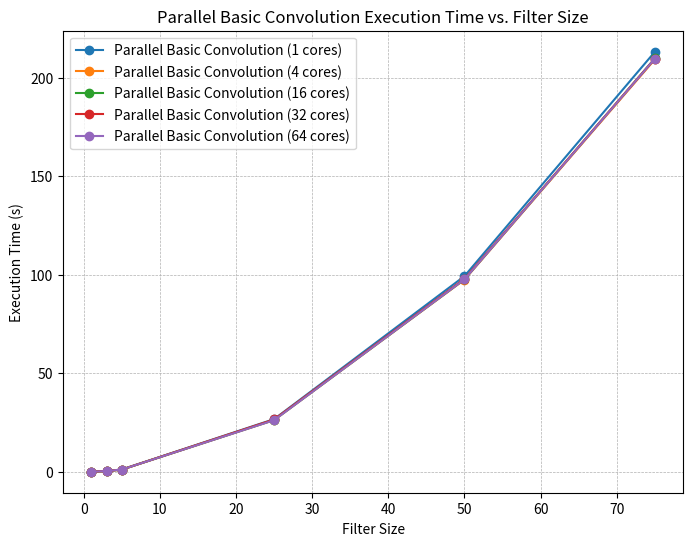
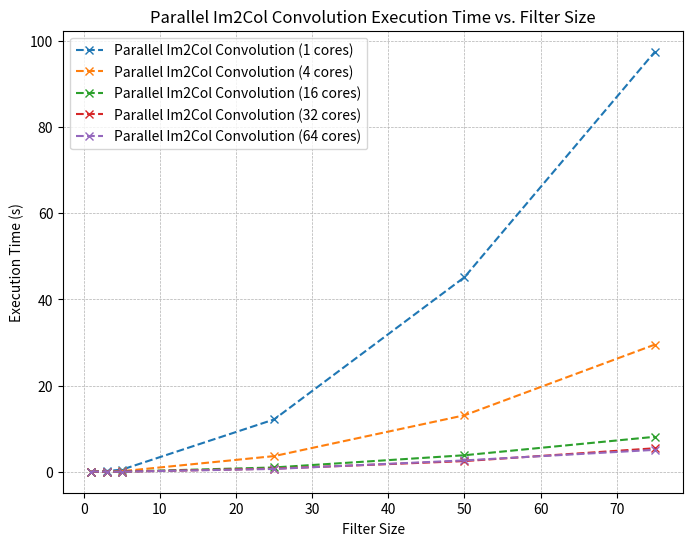
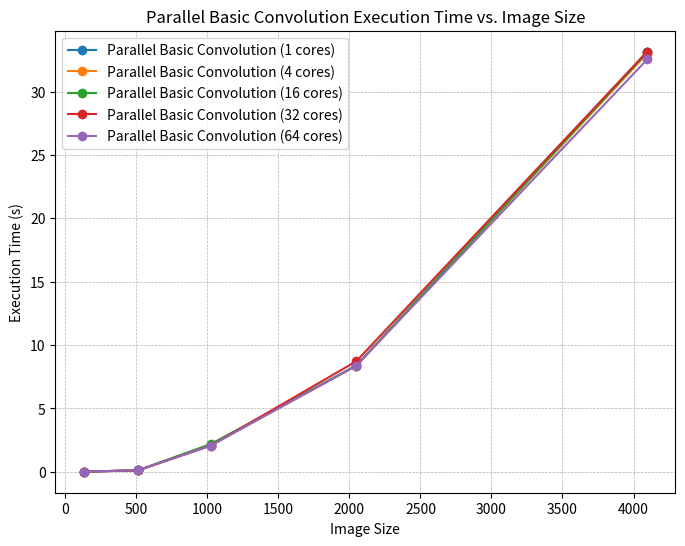
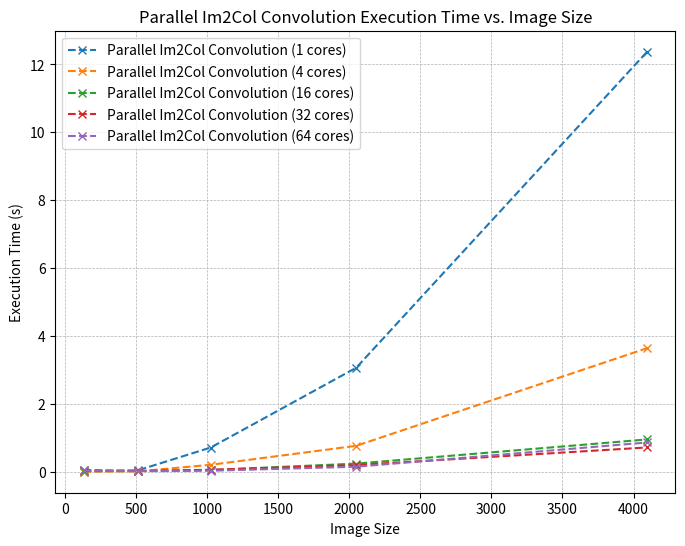
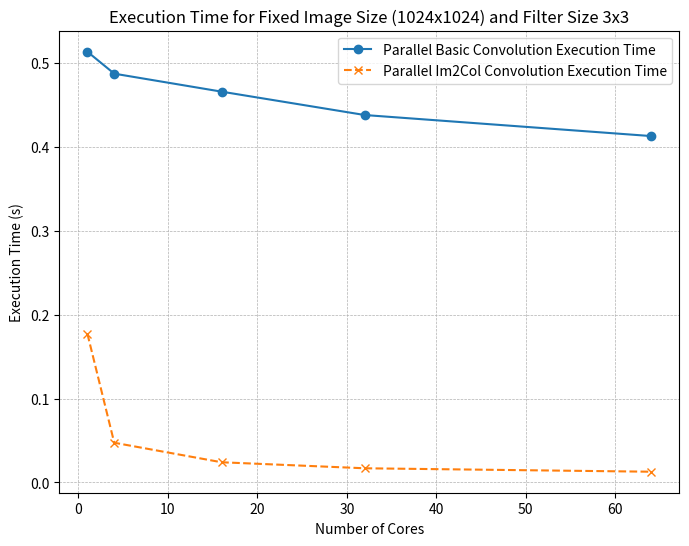

Source code (Python) for these figures, in order:
import matplotlib.pyplot as plt
import numpy as np

# Data for Graph 1: Execution Time vs. Filter Size
filter_sizes = [1, 3, 5, 25, 50, 75]
cores = [1, 4, 16, 32, 64]

# Execution time for Serial and Parallel implementations for each core count
serial_execution_times = {
    1: [0.141389, 0.51364, 1.24926, 26.7942, 99.3127, 213.071],
    4: [0.144781, 0.507465, 1.22217, 26.3645, 97.5243, 209.188],
    16: [0.142129, 0.506018, 1.22557, 26.3668, 97.6832, 209.708],
    32: [0.142704, 0.508135, 1.22306, 26.6313, 97.9147, 209.614],
    64: [0.141153, 0.503057, 1.22896, 26.2545, 97.6247, 209.548]
}

parallel_execution_times = {
    1: [0.0264269, 0.177266, 0.475334, 12.1404, 45.1612, 97.4953],
    4: [0.00850974, 0.0473002, 0.122467, 3.63366, 13.1105, 29.525],
    16: [0.0302975, 0.024009, 0.0358103, 0.998181, 3.83531, 8.11946],
    32: [0.0381019, 0.016835, 0.0200853, 0.723312, 2.47739, 5.45564],
    64: [0.0414745, 0.0217307, 0.0141928, 0.652707, 2.63562, 5.08741]
}

# Plot Graph 1: Serial vs. Parallel Execution Times (Filter Size)
#plt.figure(figsize=(14, 6))
plt.figure(figsize=(8, 6))
for core_count in cores:
    plt.plot(filter_sizes, serial_execution_times[core_count], marker='o', linestyle='-', label=f"Parallel Basic Convolution ({core_count} cores)")
    plt.xlabel("Filter Size")
    plt.ylabel("Execution Time (s)")
    plt.title("Parallel Basic Convolution Execution Time vs. Filter Size")
    plt.legend(loc='best')
    plt.grid(True, linestyle="--", linewidth=0.5)
plt.show()

plt.figure(figsize=(8, 6))
for core_count in cores:
    plt.plot(filter_sizes, parallel_execution_times[core_count], marker='x', linestyle='--', label=f"Parallel Im2Col Convolution ({core_count} cores)")
    plt.xlabel("Filter Size")
    plt.ylabel("Execution Time (s)")
    plt.title("Parallel Im2Col Convolution Execution Time vs. Filter Size")
    plt.legend(loc='best')
    plt.grid(True, linestyle="--", linewidth=0.5)

    #plt.tight_layout()
plt.show()

# Data for Graph 2: Execution Time vs. Image Size
image_sizes = [128, 512, 1024, 2048, 4096, 8192]

# Execution time for Serial and Parallel implementations at fixed filter size (3x3)
serial_execution_times_by_image = {
    1: [0.0178221, 0.125678, 2.10048, 8.39556, 33.1221, None],
    4: [0.0183116, 0.125337, 2.10619, 8.36355, 32.9934, None],
    16: [0.0136307, 0.126099, 2.19871, 8.37512, 33.0805, None],
    32: [0.0132253, 0.125285, 2.07458, 8.72185, 33.1377, None],
    64: [0.0139586, 0.12655, 2.07213, 8.37353, 32.5295, None]
}

parallel_execution_times_by_image = {
    1: [0.00715488, 0.043871, 0.714993, 3.06578, 12.3763, None],
    4: [0.00178698, 0.0136796, 0.206177, 0.76491, 3.64282, None],
    16: [0.0257152, 0.0198248, 0.0526687, 0.240517, 0.953058, None],
    32: [0.0516898, 0.0228377, 0.0585449, 0.197917, 0.717082, None],
    64: [0.0388859, 0.0175855, 0.0305529, 0.149131, 0.863424, None]
}

# Plot Graph 2: Serial vs. Parallel Execution Times (Image Size)
#plt.figure(figsize=(14, 6))
plt.figure(figsize=(8, 6))
for core_count in cores:
    plt.plot(image_sizes[:len(serial_execution_times_by_image[core_count])], serial_execution_times_by_image[core_count], marker='o', linestyle='-', label=f"Parallel Basic Convolution ({core_count} cores)")
    plt.xlabel("Image Size")
    plt.ylabel("Execution Time (s)")
    plt.title("Parallel Basic Convolution Execution Time vs. Image Size")
    plt.legend(loc='best')
    plt.grid(True, linestyle="--", linewidth=0.5)
plt.show()

plt.figure(figsize=(8, 6))
for core_count in cores:
    plt.plot(image_sizes[:len(parallel_execution_times_by_image[core_count])], parallel_execution_times_by_image[core_count], marker='x', linestyle='--', label=f"Parallel Im2Col Convolution ({core_count} cores)")
    plt.xlabel("Image Size")
    plt.ylabel("Execution Time (s)")
    plt.title("Parallel Im2Col Convolution Execution Time vs. Image Size")
    plt.legend(loc='best')
    plt.grid(True, linestyle="--", linewidth=0.5)

    #plt.tight_layout()
plt.show()

# Graph 3: Execution Time for Fixed Image Size (1024x1024) and Fixed Filter Size (3x3) across Cores
fixed_filter_size = 3
fixed_image_size = 1024

serial_fixed_times = [0.51364, 0.487465, 0.466018, 0.438135, 0.413057]
parallel_fixed_times = [0.177266, 0.0473002, 0.024009, 0.016835, 0.0127307]

plt.figure(figsize=(8, 6))
plt.plot(cores, serial_fixed_times, marker='o', linestyle='-', label="Parallel Basic Convolution Execution Time")
plt.plot(cores, parallel_fixed_times, marker='x', linestyle='--', label="Parallel Im2Col Convolution Execution Time")
plt.xlabel("Number of Cores")
plt.ylabel("Execution Time (s)")
plt.title(f"Execution Time for Fixed Image Size ({fixed_image_size}x{fixed_image_size}) and Filter Size {fixed_filter_size}x{fixed_filter_size}")
plt.legend(loc='best')
plt.grid(True, linestyle="--", linewidth=0.5)
plt.show()

